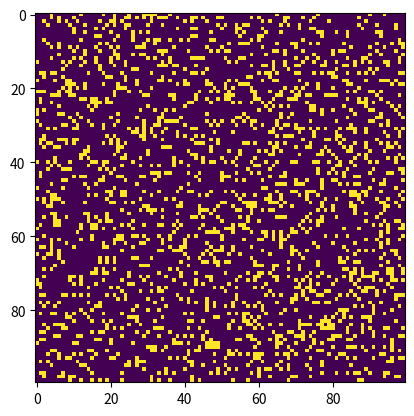

Write the Python code that produced this figure.
import numpy as np
import matplotlib.pyplot as plt
import matplotlib.animation as animation

class Cell:    
	ON = 255
	OFF = 0

	def __init__(self, initial_state):
		self.state = initial_state
		self.next_state = None
		self.neighbors = [[0,0,0],[0,0,0],[0,0,0]]

	def add_neighbor(self, neighbor):
		self.neighbors.append(neighbor)

	def set_next_state(self):
		total = sum(sum(objeto.state for objeto in fila) for fila in self.neighbors) 
		total -= self.neighbors[1][1].state
		total = total // Cell.ON
		
		if self.state == Cell.ON:
			if (total < 2) or (total > 3):
				self.next_state = Cell.OFF
			else:
				self.next_state = self.state
		else:
			if total == 3:
				self.next_state = Cell.ON
			else:
				self.next_state = self.state

	def update_state(self):
		self.state = self.next_state


def update(frameNum, img, grid, N):
    for i in range(N):
        for j in range(N):
            grid[i, j].set_next_state()
    newGrid = np.empty((N, N))
    for i in range(N):
        for j in range(N):
            grid[i, j].update_state()
            newGrid[i, j] = grid[i, j].state
    img.set_data(newGrid)
    return img,

# Initialization
N = 100
initial_states = np.random.choice([Cell.ON, Cell.OFF], N*N, p=[0.2, 0.8])
grid = np.array([Cell(state) for state in initial_states]).reshape(N, N)

# Set neighbors
for i in range(N):
    for j in range(N):
        for di in [-1, 0, 1]:
            for dj in [-1, 0, 1]:
                grid[i, j].neighbors[di+1][dj+1]=grid[(i+di)%N, (j+dj)%N]

# Animation
fig, ax = plt.subplots()
img = ax.imshow(np.vectorize(lambda x: x.state)(grid), interpolation='nearest')
ani = animation.FuncAnimation(fig, update, fargs=(img, grid, N, ), frames = 50,
                              interval=50, save_count=50)

plt.show()
